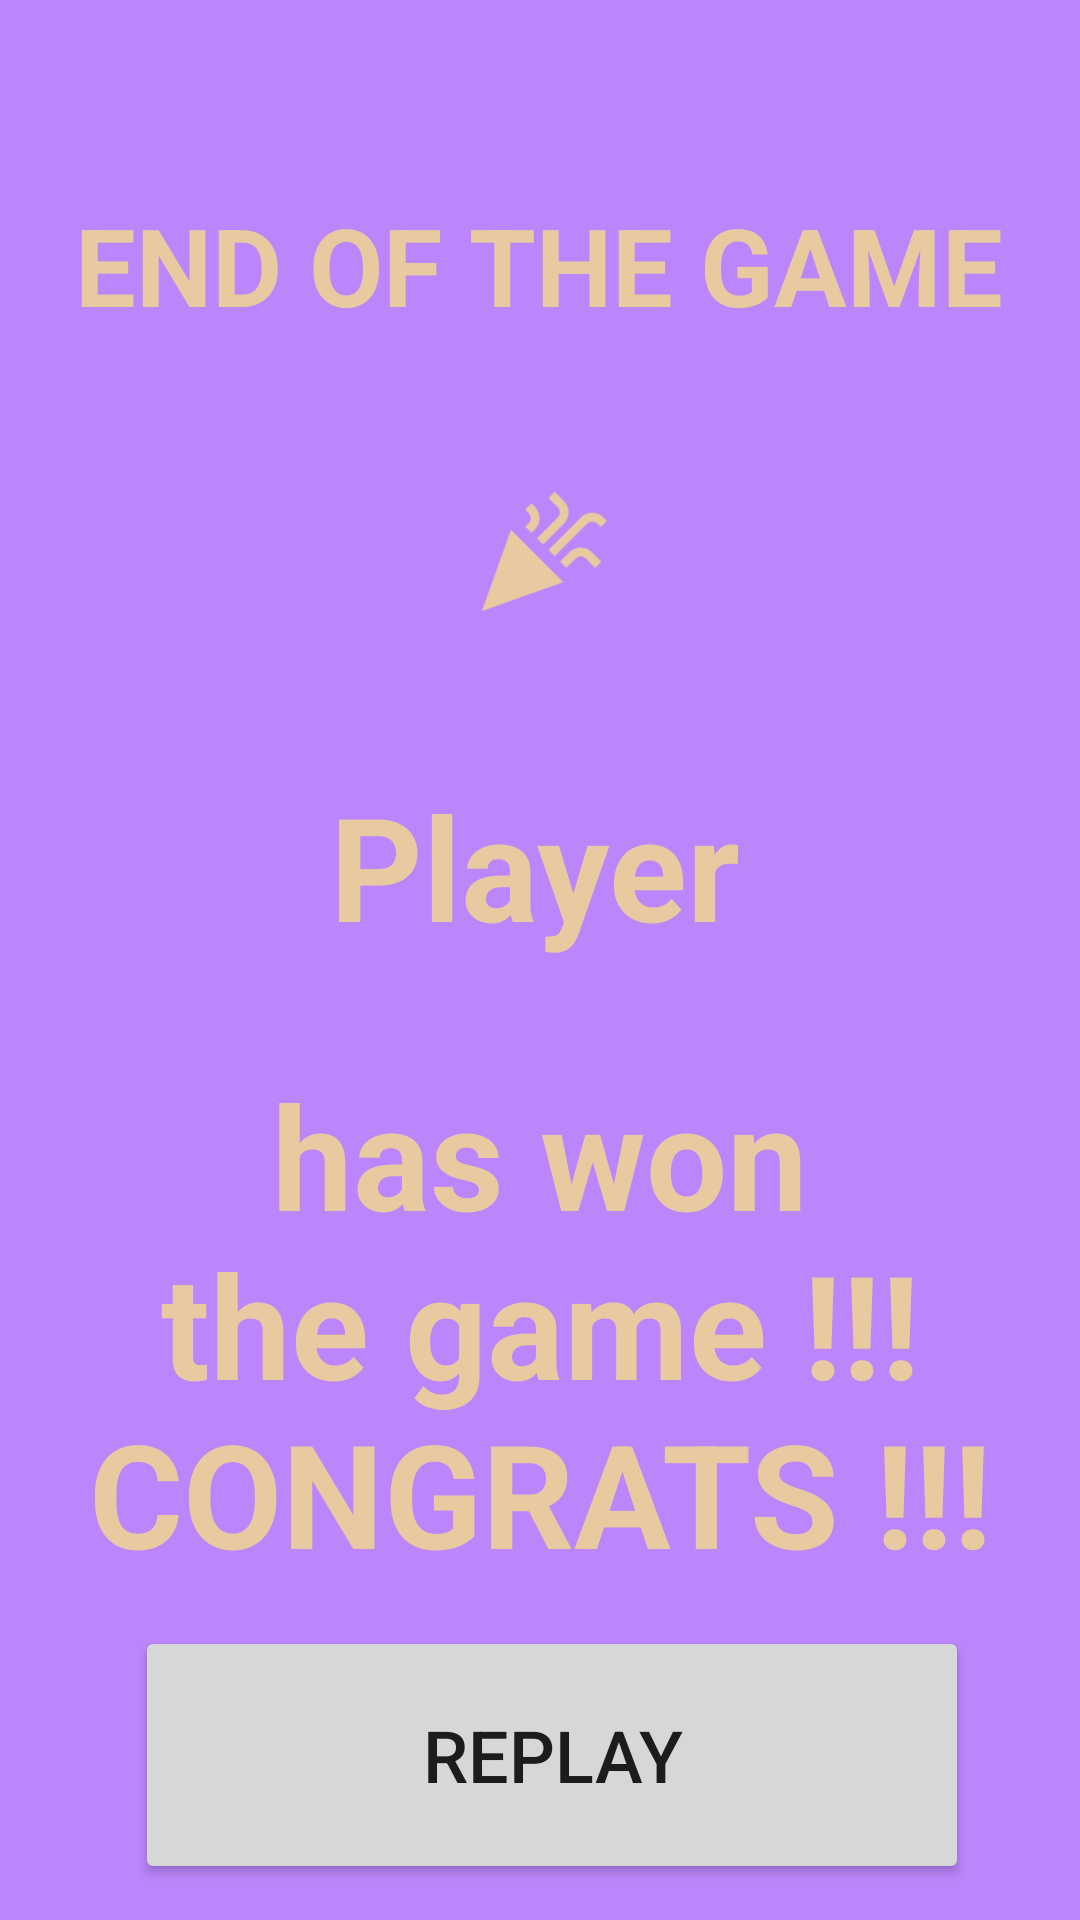

The Android layout XML behind this screen, and the referenced resources:
<!-- AndroidManifest.xml: application theme Theme.BlindTest_project -->
<!-- res/layout/activity_end_game.xml -->
<?xml version="1.0" encoding="utf-8"?>
<androidx.constraintlayout.widget.ConstraintLayout xmlns:android="http://schemas.android.com/apk/res/android"
    xmlns:tools="http://schemas.android.com/tools"
    xmlns:app="http://schemas.android.com/apk/res-auto"
    android:layout_width="match_parent"
    android:background="@color/purple_200"
    android:layout_height="match_parent">


    <TextView
        android:id="@+id/textView"
        android:layout_width="wrap_content"
        android:layout_height="wrap_content"
        android:layout_marginTop="64dp"
        android:gravity="center"
        android:text="END OF THE GAME"
        android:textColor="@color/text_yellow"
        android:textSize="36dp"
        android:textStyle="bold"
        app:layout_constraintHorizontal_bias="0.493"
        app:layout_constraintLeft_toLeftOf="parent"
        app:layout_constraintRight_toRightOf="parent"
        app:layout_constraintTop_toTopOf="parent" />
    <ImageView
        android:id="@+id/image_congratulations"
        android:layout_width="80dp"
        android:layout_height="80dp"
        android:layout_marginTop="32dp"
        android:src="@drawable/ic_congratulations_foreground"
        app:layout_constraintLeft_toLeftOf="parent"
        app:layout_constraintRight_toRightOf="parent"
        app:layout_constraintTop_toBottomOf="@+id/textView"
        tools:ignore="MissingConstraints" />

    <TextView
        android:id="@+id/tv_player_name"
        android:layout_width="wrap_content"
        android:layout_height="wrap_content"
        android:layout_marginTop="32dp"
        android:gravity="center"
        android:text="Player"
        android:textColor="@color/text_yellow"
        android:textSize="48dp"
        android:textStyle="bold"
        app:layout_constraintHorizontal_bias="0.493"
        app:layout_constraintLeft_toLeftOf="parent"
        app:layout_constraintRight_toRightOf="parent"
        app:layout_constraintTop_toBottomOf="@id/image_congratulations" />

    <TextView
        android:id="@+id/tv_congratulations"
        android:layout_width="wrap_content"
        android:layout_height="wrap_content"
        android:layout_marginTop="32dp"
        android:gravity="center"
        android:text="has won the game !!! CONGRATS !!!"
        android:textColor="@color/text_yellow"
        android:textSize="48dp"
        android:textStyle="bold"
        app:layout_constraintHorizontal_bias="0.493"
        app:layout_constraintLeft_toLeftOf="parent"
        app:layout_constraintRight_toRightOf="parent"
        app:layout_constraintTop_toBottomOf="@id/tv_player_name" />

    <RelativeLayout
        android:layout_width="wrap_content"
        android:layout_height="wrap_content"
        android:layout_marginBottom="12dp"
        app:layout_constraintBottom_toBottomOf="parent"
        app:layout_constraintHorizontal_bias="0.548"
        app:layout_constraintLeft_toLeftOf="parent"
        app:layout_constraintRight_toRightOf="parent"
        >

        <Button
            android:id="@+id/button_replay"
            android:layout_width="278dp"
            android:layout_height="86dp"
            android:onClick="buttonReplay"
            android:text="Replay"
            android:textSize="24dp"
            app:layout_constraintBottom_toBottomOf="parent"
            app:layout_constraintHorizontal_bias="0.548"
            app:layout_constraintLeft_toLeftOf="parent"
            app:layout_constraintRight_toRightOf="parent"
            tools:ignore="MissingConstraints" />

        <ImageView
            android:id="@+id/image_replay"
            android:layout_width="wrap_content"
            android:layout_height="86dp"
            android:layout_alignLeft="@id/button_replay"
            android:elevation="2dp"
            app:layout_constraintBottom_toBottomOf="parent"
            app:layout_constraintHorizontal_bias="0.548"
            app:layout_constraintLeft_toLeftOf="parent"
            app:layout_constraintRight_toRightOf="parent" />

    </RelativeLayout>

</androidx.constraintlayout.widget.ConstraintLayout>
<!-- resources referenced by this layout -->
<resources>
  <color name="purple_200">#FFBB86FC</color>
  <color name="text_yellow">#e9caa0</color>
  <!-- drawable ic_congratulations_foreground (drawable) -->
  <vector xmlns:android="http://schemas.android.com/apk/res/android"
      android:width="108dp"
      android:height="108dp"
      android:viewportWidth="108"
      android:viewportHeight="108"
      android:tint="#e9caa0">
      <group android:scaleX="2.61"
          android:scaleY="2.61"
          android:translateX="22.68"
          android:translateY="22.68">
          <path
              android:fillColor="@android:color/white"
              android:pathData="M2,22l14,-5l-9,-9z"/>
          <path
              android:fillColor="@android:color/white"
              android:pathData="M14.53,12.53l5.59,-5.59c0.49,-0.49 1.28,-0.49 1.77,0l0.59,0.59l1.06,-1.06l-0.59,-0.59c-1.07,-1.07 -2.82,-1.07 -3.89,0l-5.59,5.59L14.53,12.53z"/>
          <path
              android:fillColor="@android:color/white"
              android:pathData="M10.06,6.88L9.47,7.47l1.06,1.06l0.59,-0.59c1.07,-1.07 1.07,-2.82 0,-3.89l-0.59,-0.59L9.47,4.53l0.59,0.59C10.54,5.6 10.54,6.4 10.06,6.88z"/>
          <path
              android:fillColor="@android:color/white"
              android:pathData="M17.06,11.88l-1.59,1.59l1.06,1.06l1.59,-1.59c0.49,-0.49 1.28,-0.49 1.77,0l1.61,1.61l1.06,-1.06l-1.61,-1.61C19.87,10.81 18.13,10.81 17.06,11.88z"/>
          <path
              android:fillColor="@android:color/white"
              android:pathData="M15.06,5.88l-3.59,3.59l1.06,1.06l3.59,-3.59c1.07,-1.07 1.07,-2.82 0,-3.89l-1.59,-1.59l-1.06,1.06l1.59,1.59C15.54,4.6 15.54,5.4 15.06,5.88z"/>
      </group>
  </vector>
  <style name="Theme.BlindTest_project" parent="Theme.MaterialComponents.DayNight.DarkActionBar">
          
          <item name="colorPrimary">@color/purple_500</item>
          <item name="colorPrimaryVariant">@color/purple_700</item>
          <item name="colorOnPrimary">@color/white</item>
          
          <item name="colorSecondary">@color/teal_200</item>
          <item name="colorSecondaryVariant">@color/teal_700</item>
          <item name="colorOnSecondary">@color/black</item>
          
          <item name="android:statusBarColor" tools:targetApi="l">?attr/colorPrimaryVariant</item>
          
      </style>
  <color name="purple_500">#FF6200EE</color>
  <color name="purple_700">#FF3700B3</color>
  <color name="white">#FFFFFFFF</color>
  <color name="teal_200">#FF03DAC5</color>
  <color name="teal_700">#FF018786</color>
  <color name="black">#FF000000</color>
</resources>
